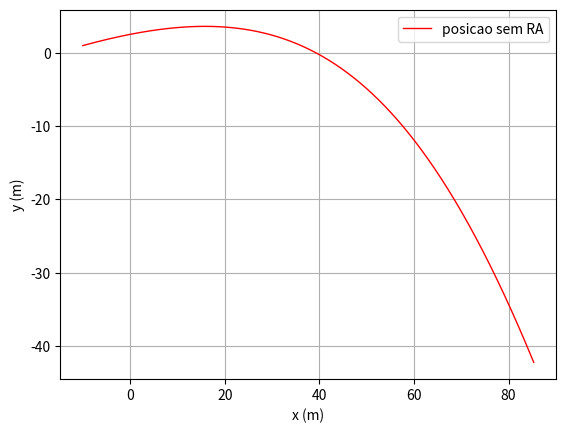

This figure's Python source:
# -*- coding: utf-8 -*-
"""
Created on Tue Mar 21 12:34:35 2023

[redacted]
"""


#%% Importar libraries e diretorio para figuras

import matplotlib.pyplot as plt
import numpy as np
import os

dir_figs = './figures/'
if not os.path.exists(dir_figs): 
    os.mkdir(dir_figs)


#%% Método de Euler (Complexo com RA) - 2 dimensão

PI = np.pi
p_ar = 1.225  # kg/m3

t0 = 0
tf = 5
dt = 0.001

g = 9.8
x0 = -10
y0 = 1
v0 = 130 * 1000/3600  # 130 km/h --> m/s
ang = 10  # 10 graus
v0x = v0 * np.cos(np.radians(ang))
v0y = v0 * np.sin(np.radians(ang))


vt = 100 * 1000/3600  # 100 km/h --> m/s

m = 0.057  # kg
d = 0.067  # m   # Diametro
r = d / 2  # m   # Raio
A = PI * r**2


D = g/(vt**2)

Nt = int(np.ceil((tf - t0) / dt) + 1)

t = np.linspace(t0, tf, Nt)

y = np.zeros((Nt,)) # np.zeros((Nt,2))  faria com 2 colunas
y[0] = y0

x = np.zeros((Nt,)) # np.zeros((Nt,2))  faria com 2 colunas
x[0] = x0  

vx = np.zeros((Nt,))
vx[0] = v0x
vy = np.zeros((Nt,))
vy[0] = v0y

ax = np.zeros((Nt,))
ay = np.zeros((Nt,))


# Método de Euler
for i in range(Nt - 1):
    # 𝐹_𝑀𝑎𝑔𝑛𝑢s = 1/2 𝐴 𝜌_𝑎𝑟 𝑟 𝜔⃗ × 𝑣 
    # ang_w é o ang da rotacao
    
    ang_w = (0,0,100)
    F_magnus = (1/2) * A * p_ar * r * (np.cross(ang_w,(vx[i],vy[i],0)))
    ax_magnus = F_magnus[0]/m
    ay_magnus = F_magnus[1]/m
    
    vv=np.sqrt(vx[i]**2 +vy[i]**2) # Intensidade
    
    ax[i]=-D*vv*vx[i] + ax_magnus
    ay[i]=-g-D*vv*vy[i] + ay_magnus
    
    vx[i+1]=vx[i]+ax[i]*dt
    vy[i+1]=vy[i]+ay[i]*dt
    
    x[i+1]=x[i]+vx[i]*dt
    y[i+1]=y[i]+vy[i]*dt


# Max position

if(len(y == np.max(y)) >= 0):
    y_max = np.max(y)
    inters_max = np.where(y == np.max(y))[0][0]
    t_inters_max = t[inters_max]
    print("Altura máxima da bola: y = ",y_max,"em t =",t_inters_max)

if(len(np.where(y<=0)[0]) > 1):
    inters_ground = np.where(y<=0)[0][0]
    alcance = x[inters_ground]
    print("Alcance da bola: ",alcance)



# Plotting

plt.plot(x, y, '-r', linewidth=1) # Reta


plt.xlabel('x (m)')
plt.ylabel('y (m)')
plt.grid()

plt.legend(['posicao sem RA','posicao com RA'])


#%% Gravar em PNG 


plt.savefig(dir_figs+'2-a).png') # Save the graph in png

plt.show() 

# Abrir um separador com o grafico
# Tools > Preferences > IPython console > Graphics > Graphics Backend > Backend: Automatic
